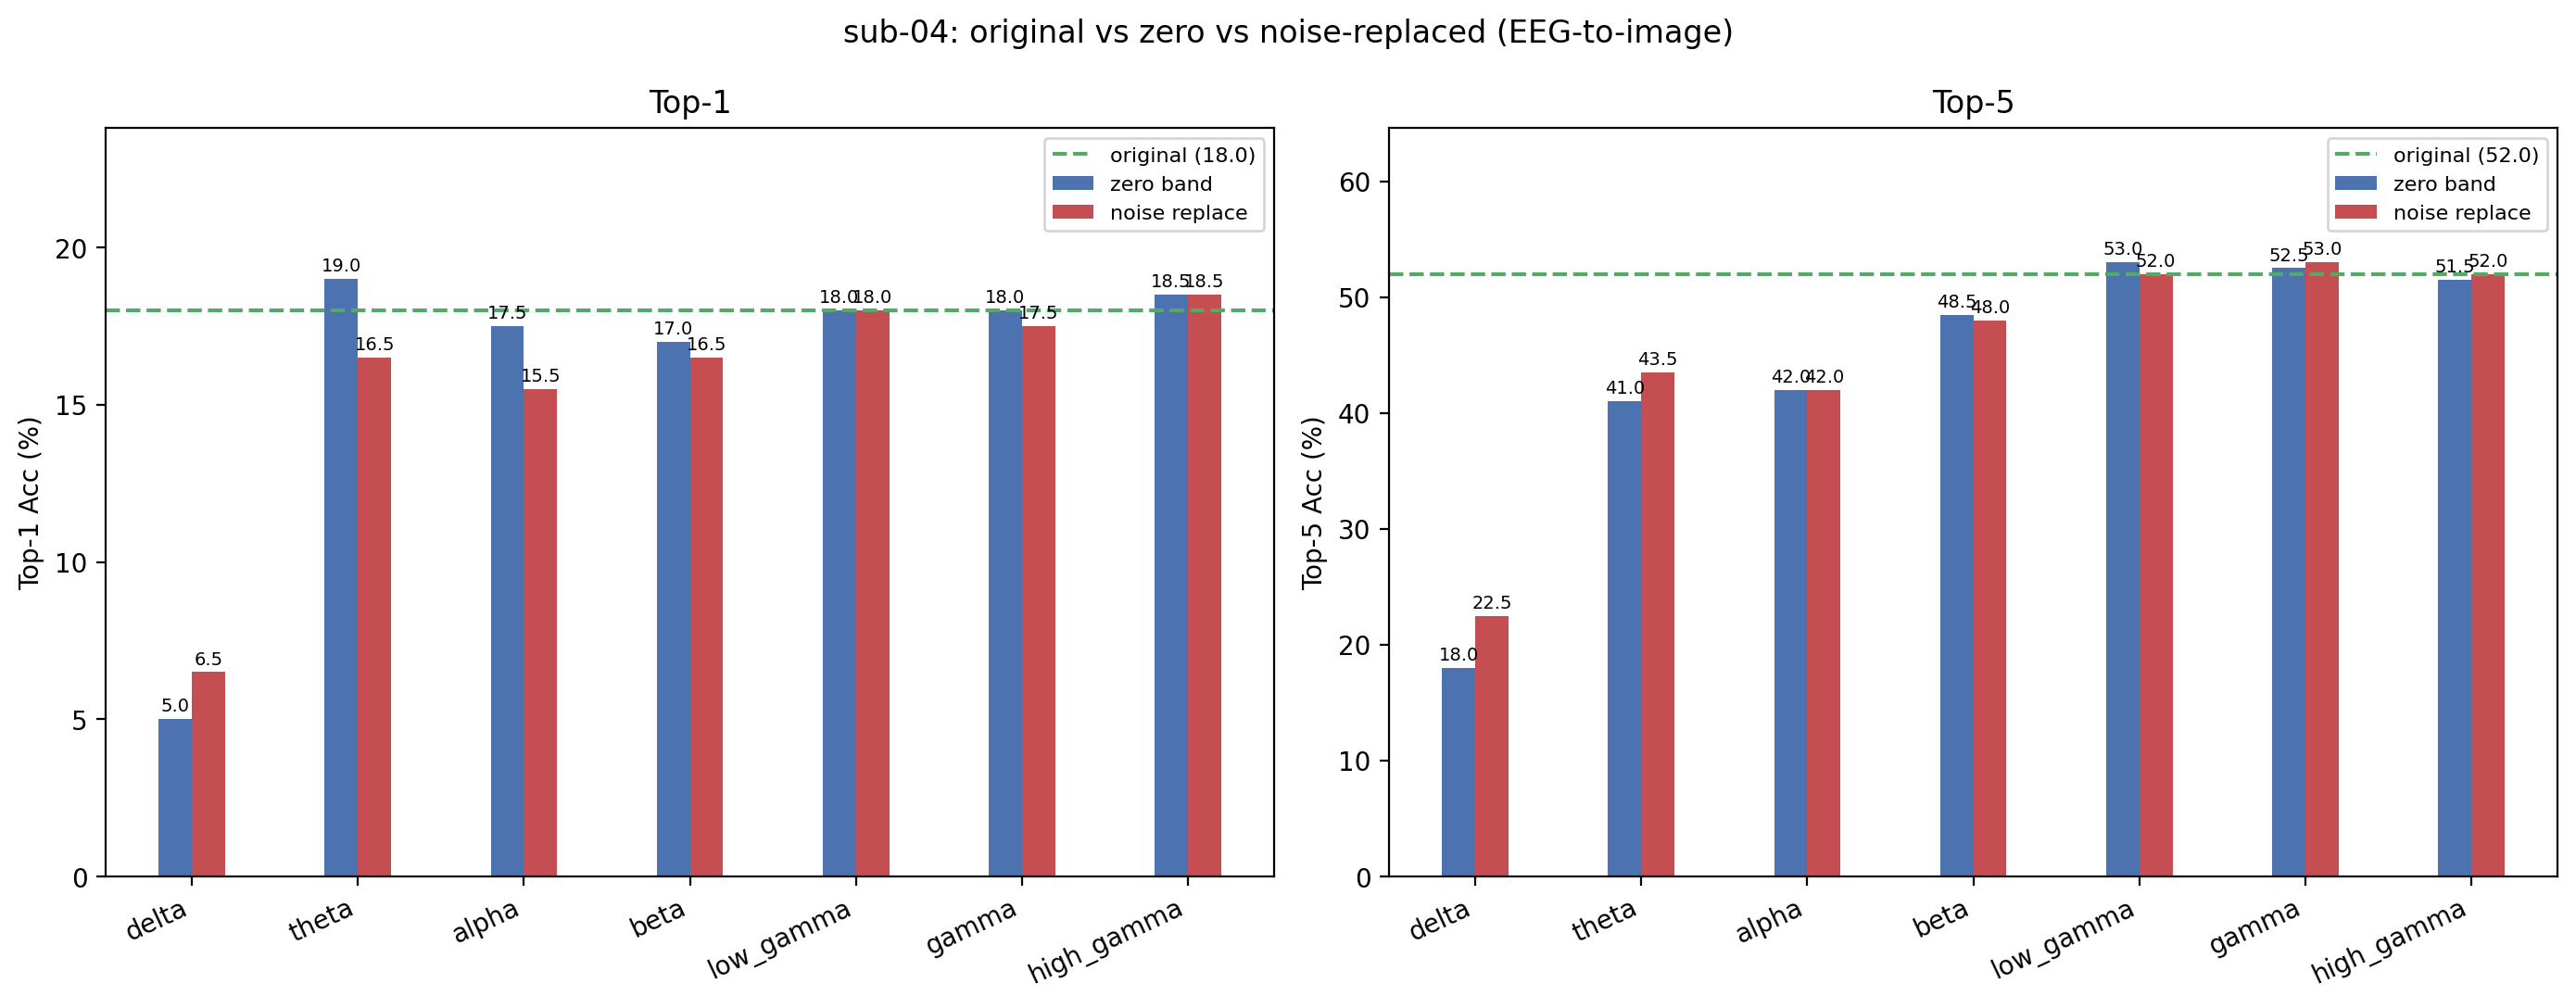

Data behind this chart, as committed beside it:
condition, band, top1, top5, n, delta_top1, delta_top5
original, , 18, 52, 200, +0.0000, +0.0000
zero_delta, delta, 5, 18, 200, -13, -34
noise_delta, delta, 6.5, 22.5, 200, -11.5, -29.5
zero_theta, theta, 19, 41, 200, 1, -11
noise_theta, theta, 16.5, 43.5, 200, -1.5, -8.5
zero_alpha, alpha, 17.5, 42, 200, -0.5000, -10
noise_alpha, alpha, 15.5, 42, 200, -2.5, -10
zero_beta, beta, 17, 48.5, 200, -1, -3.5
noise_beta, beta, 16.5, 48, 200, -1.5, -4
zero_low_gamma, low_gamma, 18, 53, 200, +0.0000, 1
noise_low_gamma, low_gamma, 18, 52, 200, +0.0000, +0.0000
zero_gamma, gamma, 18, 52.5, 200, +0.0000, +0.5000
noise_gamma, gamma, 17.5, 53, 200, -0.5000, 1
zero_high_gamma, high_gamma, 18.5, 51.5, 200, +0.5000, -0.5000
noise_high_gamma, high_gamma, 18.5, 52, 200, +0.5000, +0.0000
